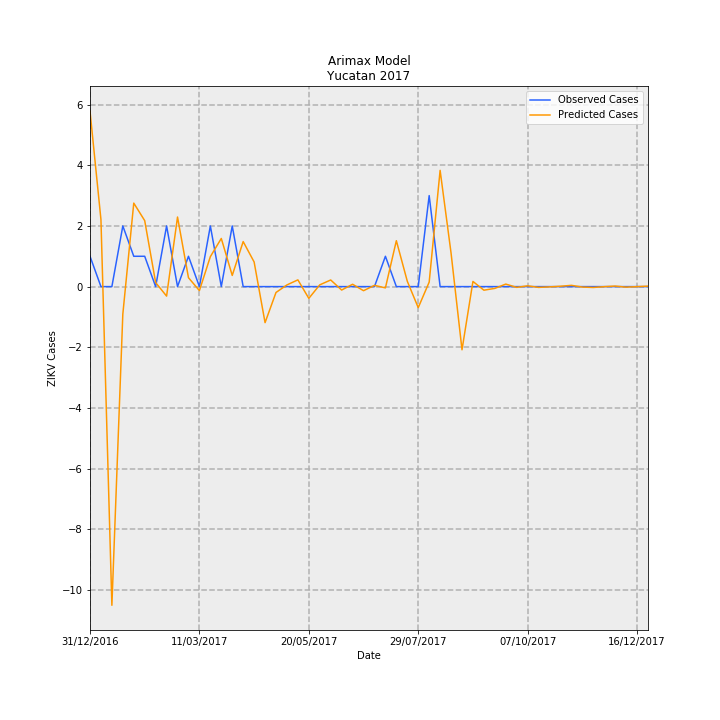

The table this chart was drawn from, first rows:
Date, predictions_incidence, observed_incidence, Predicted Cases, Observed Cases, error
31/12/2016, 0.2759, 0.04768, 5.786, 1, -4.786
07/01/2017, 0.1055, 0.0, 2.212, 0.0, -2.212
14/01/2017, -0.501, 0.0, -10.51, 0.0, 10.51
21/01/2017, -0.04328, 0.09537, -0.9077, 2, 2.908
28/01/2017, 0.1313, 0.04768, 2.753, 1, -1.753
04/02/2017, 0.1037, 0.04768, 2.175, 1, -1.175
11/02/2017, 0.00633, 0.0, 0.1328, 0.0, -0.1328
18/02/2017, -0.01493, 0.09537, -0.3131, 2, 2.313
25/02/2017, 0.1094, 0.0, 2.294, 0.0, -2.294
04/03/2017, 0.01397, 0.04768, 0.2931, 1, 0.7069
11/03/2017, -0.006266, 0.0, -0.1314, 0.0, 0.1314
18/03/2017, 0.04712, 0.09537, 0.9882, 2, 1.012
25/03/2017, 0.07567, 0.0, 1.587, 0.0, -1.587
01/04/2017, 0.01755, 0.09537, 0.3681, 2, 1.632
08/04/2017, 0.07077, 0.0, 1.484, 0.0, -1.484
15/04/2017, 0.03874, 0.0, 0.8125, 0.0, -0.8125
22/04/2017, -0.05665, 0.0, -1.188, 0.0, 1.188
29/04/2017, -0.009234, 0.0, -0.1936, 0.0, 0.1936
06/05/2017, 0.002662, 0.0, 0.05582, 0.0, -0.05582
13/05/2017, 0.01059, 0.0, 0.2221, 0.0, -0.2221
20/05/2017, -0.01848, 0.0, -0.3875, 0.0, 0.3875
27/05/2017, 0.002762, 0.0, 0.05793, 0.0, -0.05793
03/06/2017, 0.01041, 0.0, 0.2183, 0.0, -0.2183
10/06/2017, -0.005408, 0.0, -0.1134, 0.0, 0.1134
17/06/2017, 0.003701, 0.0, 0.07763, 0.0, -0.07763
24/06/2017, -0.006436, 0.0, -0.135, 0.0, 0.135
01/07/2017, 0.001975, 0.0, 0.04142, 0.0, -0.04142
08/07/2017, -0.002015, 0.04768, -0.04225, 1, 1.042
15/07/2017, 0.07217, 0.0, 1.514, 0.0, -1.514
22/07/2017, 0.008421, 0.0, 0.1766, 0.0, -0.1766
29/07/2017, -0.03308, 0.0, -0.6938, 0.0, 0.6938
05/08/2017, 0.00707, 0.143, 0.1483, 3.0, 2.852
12/08/2017, 0.1828, 0.0, 3.833, 0.0, -3.833
19/08/2017, 0.05275, 0.0, 1.106, 0.0, -1.106
26/08/2017, -0.09933, 0.0, -2.083, 0.0, 2.083
02/09/2017, 0.008102, 0.0, 0.1699, 0.0, -0.1699
09/09/2017, -0.005633, 0.0, -0.1181, 0.0, 0.1181
16/09/2017, -0.00281, 0.0, -0.05893, 0.0, 0.05893
23/09/2017, 0.003958, 0.0, 0.08301, 0.0, -0.08301
30/09/2017, -0.001206, 0.0, -0.0253, 0.0, 0.0253
07/10/2017, 0.001267, 0.0, 0.02658, 0.0, -0.02658
14/10/2017, -0.001247, 0.0, -0.02616, 0.0, 0.02616
21/10/2017, -0.000421, 0.0, -0.008828, 0.0, 0.008828
28/10/2017, 0.0005622, 0.0, 0.01179, 0.0, -0.01179
04/11/2017, 0.001991, 0.0, 0.04175, 0.0, -0.04175
11/11/2017, -0.0007248, 0.0, -0.0152, 0.0, 0.0152
18/11/2017, -0.001366, 0.0, -0.02865, 0.0, 0.02865
25/11/2017, -8.052881973518927e-05, 0.0, -0.001689, 0.0, 0.001689
02/12/2017, 0.0008646, 0.0, 0.01813, 0.0, -0.01813
09/12/2017, -0.0008448, 0.0, -0.01772, 0.0, 0.01772
16/12/2017, -3.9535468454016945e-05, 0.0, -0.0008291, 0.0, 0.0008291
23/12/2017, 0.0007233, 0.0, 0.01517, 0.0, -0.01517
